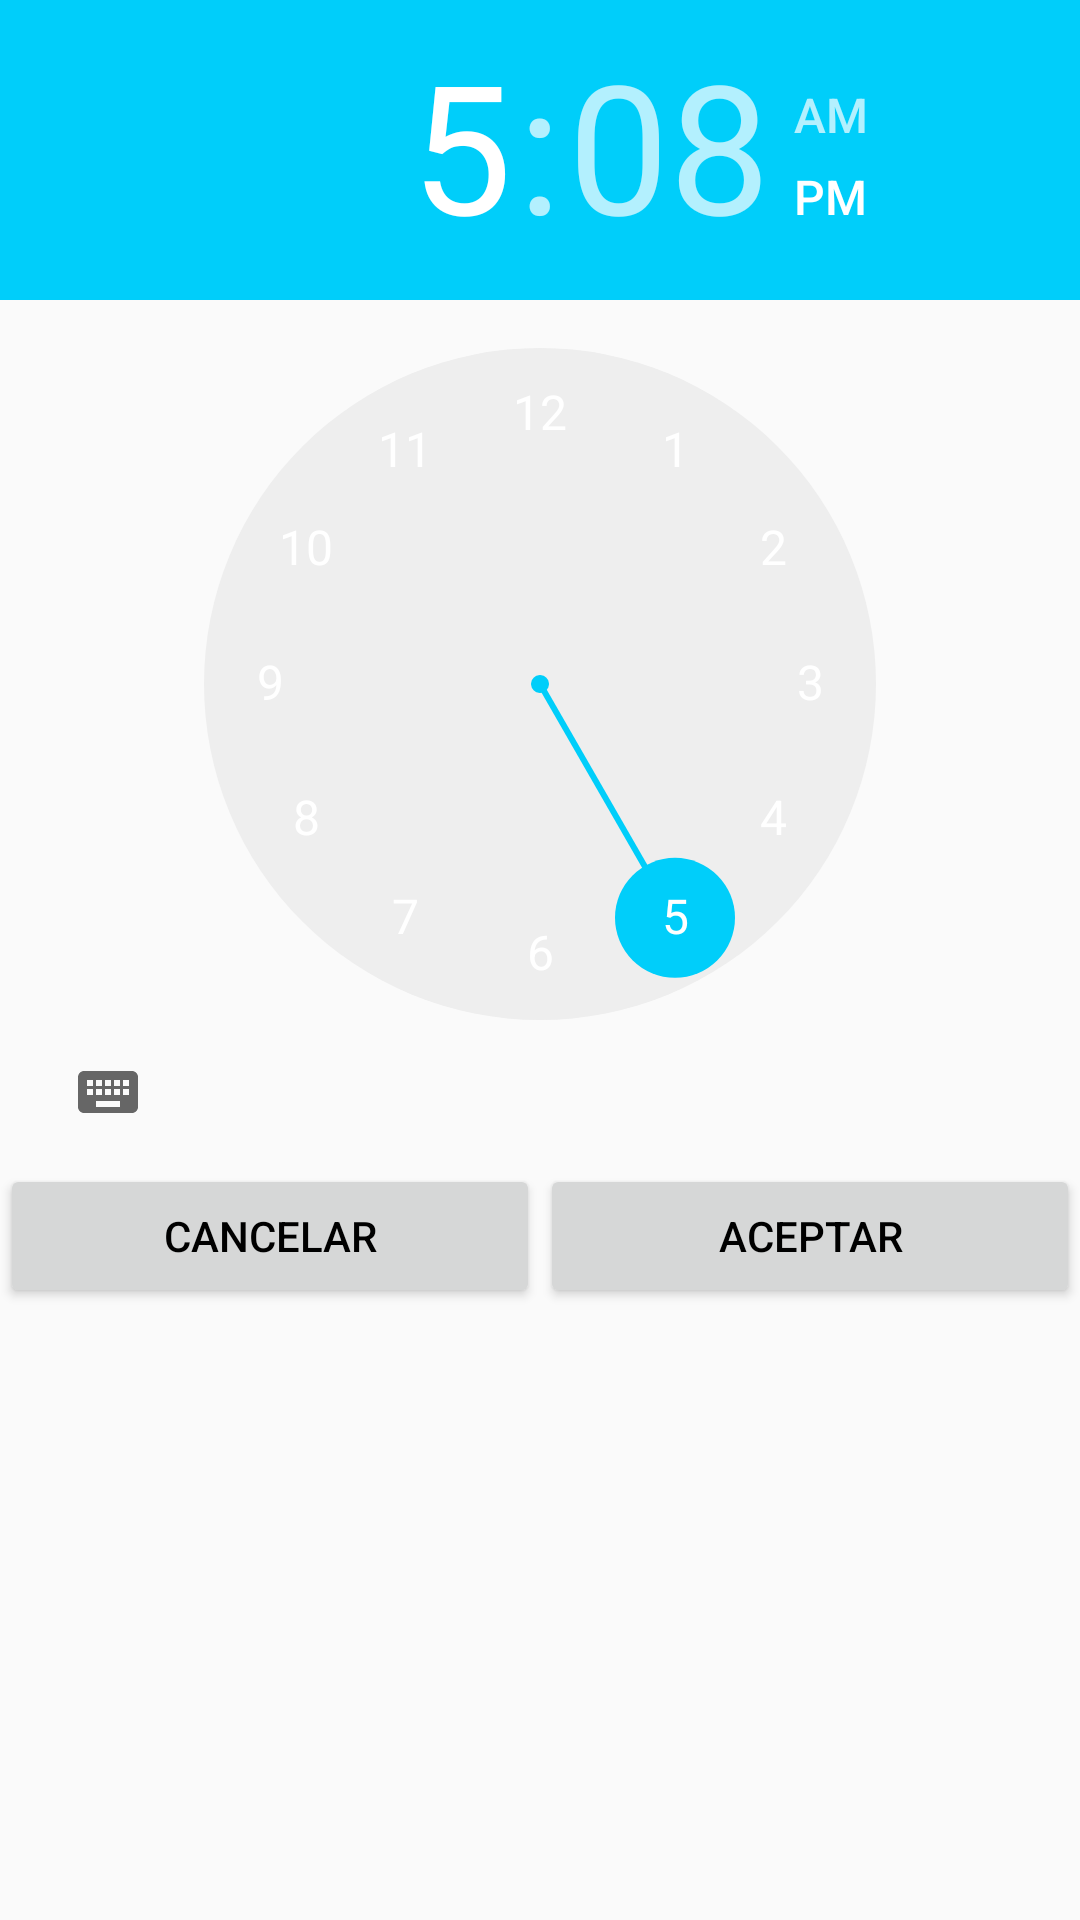

The Android layout XML behind this screen, and the referenced resources:
<!-- AndroidManifest.xml: application theme AppTheme -->
<!-- res/layout/fragment_dialog_hour_choose.xml -->
<FrameLayout xmlns:android="http://schemas.android.com/apk/res/android"
    xmlns:tools="http://schemas.android.com/tools"
    android:layout_width="match_parent"
    android:layout_height="match_parent"
    tools:context="com.example.cristinafontanet.parkingidi.DialogHourChoose"
    style="@style/DialogsTheme">

        <LinearLayout
            android:orientation="vertical"
            android:layout_width="match_parent"
            android:layout_height="match_parent">

            <TimePicker
                android:layout_width="wrap_content"
                android:layout_height="wrap_content"
                android:id="@+id/timePicker" />

            <LinearLayout
                android:orientation="horizontal"
                android:layout_width="match_parent"
                android:layout_height="match_parent">

                <Button
                    style="@style/ButtonTheme"
                    android:layout_width="fill_parent"
                    android:layout_height="wrap_content"
                    android:text="Cancelar"
                    android:id="@+id/bCancela3"
                    android:layout_weight="5" />

                <Button
                    style="@style/ButtonTheme"
                    android:layout_width="fill_parent"
                    android:layout_height="wrap_content"
                    android:text="Aceptar"
                    android:id="@+id/bAccepta2"
                    android:layout_weight="5" />

            </LinearLayout>

        </LinearLayout>
</FrameLayout>
<!-- resources referenced by this layout -->
<resources>
  <style name="AppTheme" parent="Theme.AppCompat.Light.DarkActionBar">
          
          <item name="colorPrimary">#87CEFA</item>
          <item name="colorPrimaryDark">#00CEFA</item>
          <item name="colorAccent">#00CEFA</item>
  
          <item name="android:textColorPrimary">#FFFFFF</item>
          <item name="android:textColor">#000000</item>
      </style>
</resources>
